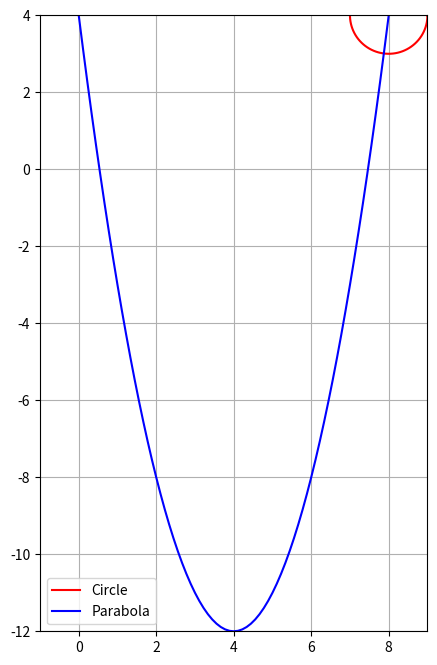

Generate this figure with matplotlib:
import numpy as np
import matplotlib.pyplot as plt 
import matplotlib.animation as anim    

fig, ax = plt.subplots(figsize=(5,8))

circle, = plt.plot([], [], color = 'r', label = 'Circle')

def circle_func(R, x0, a, b, c):
    """Функция создаёт анимацию движения окружности, 
       заданного радиуса R, 
       центр которой движется по параболе
    """
    alpha = np.linspace(0, 2 * np.pi, 100)
    
    y0 = a * x0**2 + b * x0 + c
    
    x = x0 + R * np.cos(alpha)
    y = y0 + R * np.sin(alpha)
    
    return x, y

def parabola(x0, a, b, c):
    
    y0 = a * x0**2 + b * x0 + c
    
    return x0, y0

def animate(i): 
                                             
    circle.set_data(circle_func(R = 1, x0 = i, a = 1, b = -8, c = 4))

sub = parabola(x0 = np.linspace(-2, 9, 100),a = 1, b = -8, c = 4)
plt.plot(sub[0],sub[1], color = 'b', label = 'Parabola')
                 
ax.set_xlim(-1, 9)        
ax.set_ylim(-12, 4)          
plt.legend()
plt.grid()

ani = anim.FuncAnimation(fig,
                         animate,
                         frames = np.linspace(-1, 8, 100),
                         interval = 100)

ani.save('lb_7_pr_1.gif')